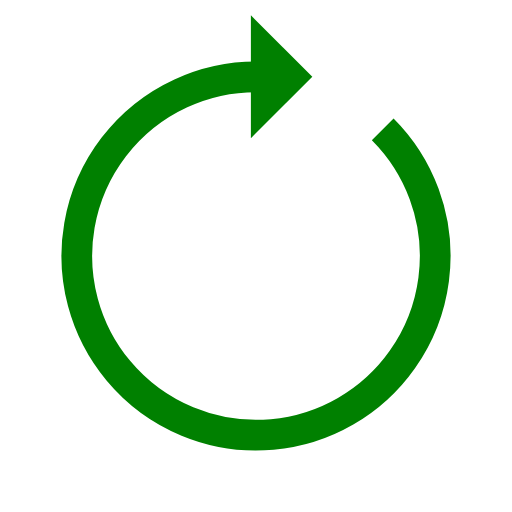
t = 0.00 s
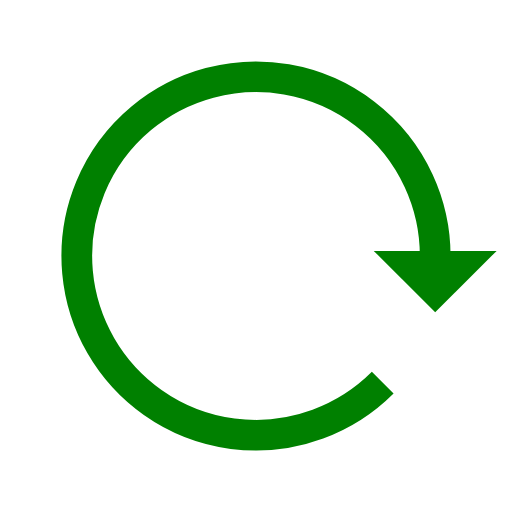
t = 0.25 s
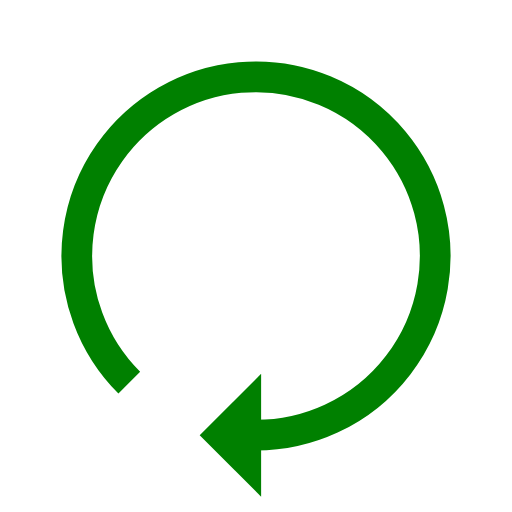
t = 0.50 s
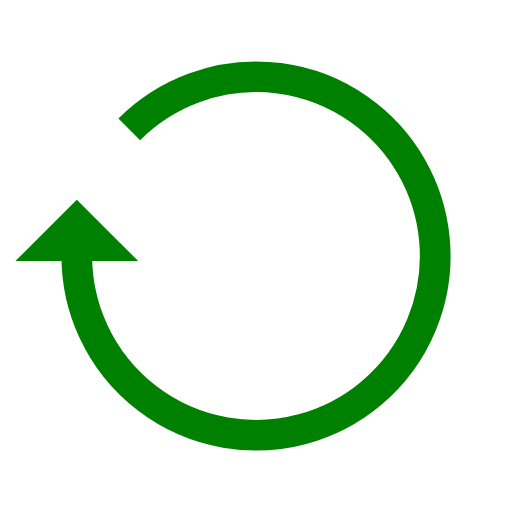
t = 0.75 s

The animated SVG that drew these frames (rendered in a browser with its animation timeline set to each time). Animation: 1 SMIL element (animateTransform=1); one cycle of 1.00 s, repeats indefinitely.

<?xml version="1.0" encoding="utf-8"?>
<svg xmlns="http://www.w3.org/2000/svg" xmlns:xlink="http://www.w3.org/1999/xlink" style="margin: auto; background: none; display: block; shape-rendering: auto;" width="24px" height="24px" viewBox="0 0 100 100" preserveAspectRatio="xMidYMid">
<g>
  <path d="M50 15A35 35 0 1 0 74.74873734152916 25.251262658470843" fill="none" stroke="green" stroke-width="6"></path>
  <path d="M49 3L49 27L61 15L49 3" fill="green"></path>
  <animateTransform attributeName="transform" type="rotate" repeatCount="indefinite" dur="1s" values="0 50 50;360 50 50" keyTimes="0;1"></animateTransform>
</g>
</svg>